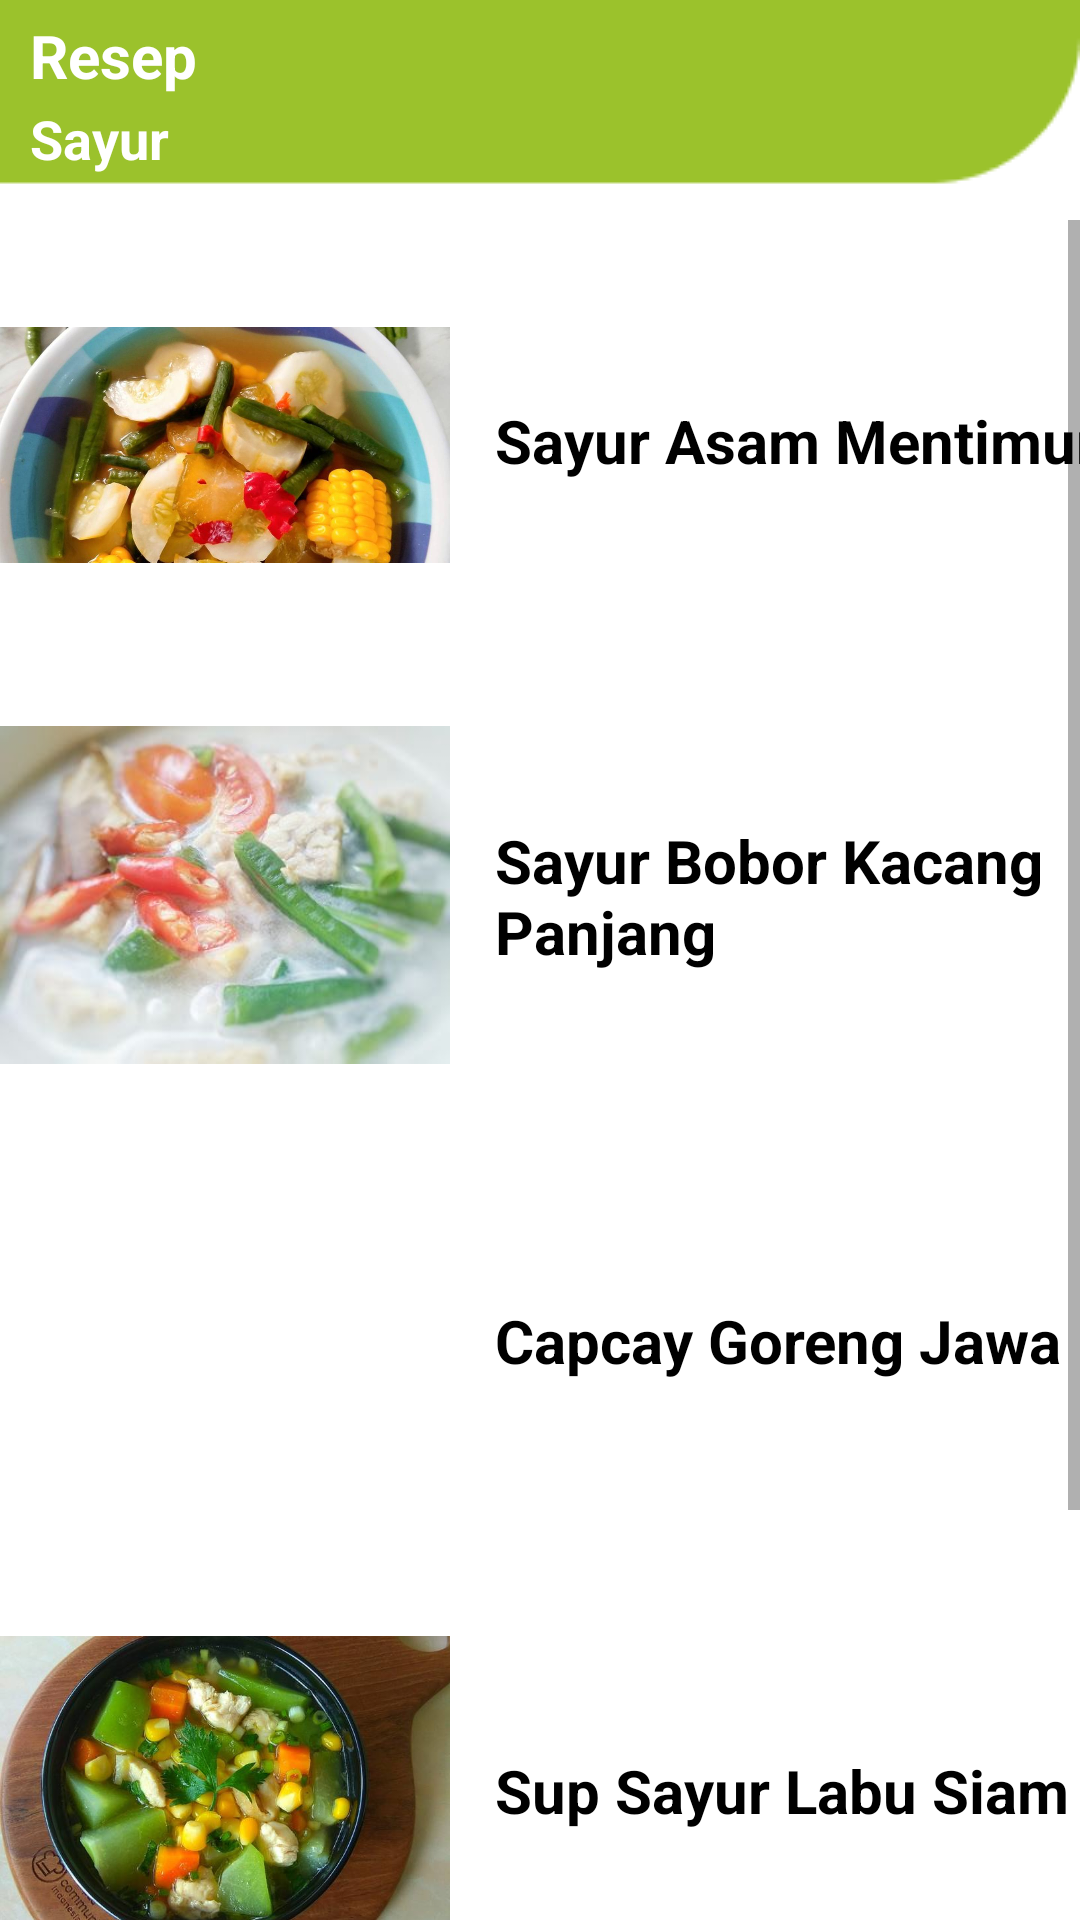

This screen was rendered from an Android layout file. Write that file and the resources it references.
<!-- AndroidManifest.xml: application theme Theme.ResepMakanan -->
<!-- res/layout/activity_resep_sayur.xml -->
<?xml version="1.0" encoding="utf-8"?>
<LinearLayout xmlns:android="http://schemas.android.com/apk/res/android"
    xmlns:app="http://schemas.android.com/apk/res-auto"
    xmlns:tools="http://schemas.android.com/tools"
    android:layout_width="match_parent"
    android:layout_height="match_parent"
    android:background="@drawable/bg3"
    android:orientation="vertical"
    android:layout_gravity="center_vertical|center_horizontal"
    tools:context=".ResepSayur">

    <TextView
        android:layout_width="wrap_content"
        android:layout_height="wrap_content"
        android:paddingLeft="10dp"
        android:paddingTop="5dp"
        android:text="Resep"
        android:textColor="@color/white"
        android:textSize="20sp"
        android:textStyle="bold" />
    <TextView
        android:layout_width="wrap_content"
        android:layout_height="wrap_content"
        android:paddingLeft="10dp"
        android:paddingTop="2dp"
        android:paddingBottom="5dp"
        android:text="Sayur"
        android:textColor="@color/white"
        android:textSize="18sp"
        android:textStyle="bold" />

    <ScrollView
        android:layout_width="wrap_content"
        android:layout_height="wrap_content"
        android:paddingTop="10dp"
        >
        <LinearLayout
            android:layout_width="wrap_content"
            android:layout_height="wrap_content"
            android:orientation="vertical"
            >

            <LinearLayout
                android:layout_width="410dp"
                android:layout_height="wrap_content"
                android:layout_gravity="center_vertical"
                android:orientation="horizontal"
                android:onClick="syrasam"
                >

                <ImageView
                    android:layout_width="150dp"
                    android:layout_height="150dp"
                    android:src="@drawable/syrasam" />

                <TextView
                    android:layout_width="wrap_content"
                    android:layout_height="wrap_content"
                    android:paddingLeft="15dp"
                    android:paddingTop="60dp"
                    android:text="Sayur Asam Mentimun"
                    android:textSize="20sp"
                    android:textColor="@color/black"
                    android:textStyle="bold" />

            </LinearLayout>
            <LinearLayout
                android:layout_width="410dp"
                android:layout_height="wrap_content"
                android:layout_gravity="center_vertical"
                android:orientation="horizontal"
                android:onClick="syrbobor">

                <ImageView
                    android:layout_width="150dp"
                    android:layout_height="150dp"
                    android:src="@drawable/syrbobor" />

                <TextView
                    android:layout_width="wrap_content"
                    android:layout_height="wrap_content"
                    android:paddingLeft="15dp"
                    android:paddingTop="50dp"
                    android:text="Sayur Bobor Kacang Panjang"
                    android:textSize="20sp"
                    android:textColor="@color/black"
                    android:textStyle="bold" />
            </LinearLayout>
            <LinearLayout
                android:layout_width="410dp"
                android:layout_height="wrap_content"
                android:layout_gravity="center_vertical"
                android:orientation="horizontal"
                android:onClick="syrcapcay">

                <ImageView
                    android:layout_width="150dp"
                    android:layout_height="150dp"
                    android:src="@drawable/syrcapcay" />

                <TextView
                    android:layout_width="wrap_content"
                    android:layout_height="wrap_content"
                    android:paddingLeft="15dp"
                    android:paddingTop="60dp"
                    android:text="Capcay Goreng Jawa"
                    android:textSize="20sp"
                    android:textColor="@color/black"
                    android:textStyle="bold" />
            </LinearLayout>
            <LinearLayout
                android:layout_width="410dp"
                android:layout_height="wrap_content"
                android:layout_gravity="center_vertical"
                android:orientation="horizontal"
                android:onClick="syrlabu">

                <ImageView
                    android:layout_width="150dp"
                    android:layout_height="150dp"
                    android:src="@drawable/syrlabu" />

                <TextView
                    android:layout_width="wrap_content"
                    android:layout_height="wrap_content"
                    android:paddingLeft="15dp"
                    android:paddingTop="60dp"
                    android:text="Sup Sayur Labu Siam"
                    android:textSize="20sp"
                    android:textColor="@color/black"
                    android:textStyle="bold" />
            </LinearLayout>
            <LinearLayout
                android:layout_width="410dp"
                android:layout_height="wrap_content"
                android:layout_gravity="center_vertical"
                android:orientation="horizontal"
                android:onClick="syrtoge">

                <ImageView
                    android:layout_width="150dp"
                    android:layout_height="150dp"
                    android:src="@drawable/syrtoge" />

                <TextView
                    android:layout_width="wrap_content"
                    android:layout_height="wrap_content"
                    android:paddingLeft="15dp"
                    android:paddingTop="60dp"
                    android:text="Tumis Toge Teri"
                    android:textSize="20sp"
                    android:textColor="@color/black"
                    android:textStyle="bold" />
            </LinearLayout>
        </LinearLayout>
    </ScrollView>

</LinearLayout>
<!-- resources referenced by this layout -->
<resources>
  <color name="black">#FF000000</color>
  <color name="white">#FFFFFFFF</color>
  <!-- drawable bg3: png bitmap (drawable, 2780 bytes) -->
  <!-- drawable syrasam: jpg bitmap (drawable, 67509 bytes) -->
  <!-- drawable syrbobor: jpg bitmap (drawable, 16440 bytes) -->
  <!-- drawable syrlabu: jpg bitmap (drawable, 47730 bytes) -->
  <!-- drawable syrtoge: jpg bitmap (drawable, 49512 bytes) -->
  <style name="Theme.ResepMakanan" parent="Theme.MaterialComponents.DayNight.NoActionBar">
          
          <item name="colorPrimary">@color/purple_500</item>
          <item name="colorPrimaryVariant">@color/purple_700</item>
          <item name="colorOnPrimary">@color/white</item>
          
          <item name="colorSecondary">@color/teal_200</item>
          <item name="colorSecondaryVariant">@color/teal_700</item>
          <item name="colorOnSecondary">@color/black</item>
          
          <item name="android:statusBarColor" tools:targetApi="l">?attr/colorPrimaryVariant</item>
          
      </style>
  <color name="purple_500">#FF6200EE</color>
  <color name="purple_700">#FF3700B3</color>
  <color name="teal_200">#FF03DAC5</color>
  <color name="teal_700">#FF018786</color>
</resources>
